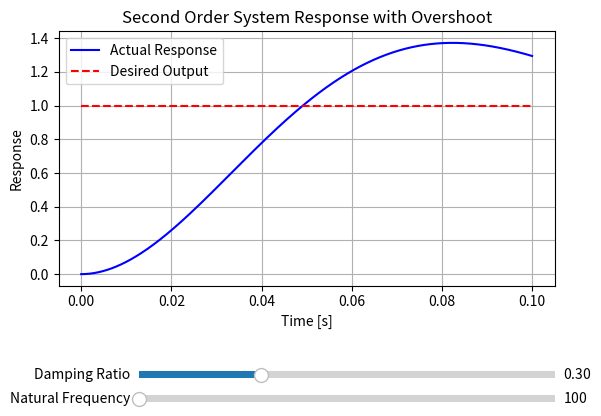

Recreate this plot in Python.
import numpy as np
import matplotlib.pyplot as plt
from scipy import signal
from matplotlib.widgets import Slider

def simulate_overshoot_response(omega_n, zeta, t_end, step_amplitude):
    # 定义时间向量
    t = np.linspace(0, t_end, num=1000)

    # 定义二阶系统传递函数 H(s) = omega_n^2 / (s^2 + 2*zeta*omega_n*s + omega_n^2)
    system = signal.TransferFunction([omega_n**2], [1, 2*zeta*omega_n, omega_n**2])

    # 模拟阶跃响应
    t, response = signal.step(system, T=t)

    # 调整阶跃幅度
    response *= step_amplitude

    return t, response

def update(val):
    # 获取滑动条的当前值
    zeta = zeta_slider.val
    omega_n = omega_n_slider.val

    # 计算新的响应
    t, actual_response = simulate_overshoot_response(omega_n, zeta, t_end, step_amplitude)

    # 更新图像数据
    line.set_ydata(actual_response)
    fig.canvas.draw_idle()

# 二阶系统参数
t_end = 0.1  # 模拟结束时间
step_amplitude = 1.0  # 阶跃信号幅度

# 初始参数
initial_zeta = 0.3
initial_omega_n = 40.0

# 模拟初始系统响应
t, actual_response = simulate_overshoot_response(initial_omega_n, initial_zeta, t_end, step_amplitude)

# 创建图形和滑动条
fig, ax = plt.subplots()
plt.subplots_adjust(bottom=0.35)  # 调整底部空间以容纳两个滑动条
desired_response = np.ones_like(t) * step_amplitude
line, = plt.plot(t, actual_response, 'b-', label='Actual Response')
plt.plot(t, desired_response, 'r--', label='Desired Output')
plt.xlabel('Time [s]')
plt.ylabel('Response')
plt.title('Second Order System Response with Overshoot')
plt.legend()
plt.grid(True)

# 阻尼比滑动条设置
axcolor = 'lightgoldenrodyellow'
ax_zeta_slider = plt.axes([0.25, 0.15, 0.65, 0.03], facecolor=axcolor)
zeta_slider = Slider(ax_zeta_slider, 'Damping Ratio', 0.01, 1.0, valinit=initial_zeta)

# 自然频率滑动条设置
ax_omega_n_slider = plt.axes([0.25, 0.1, 0.65, 0.03], facecolor=axcolor)
omega_n_slider = Slider(ax_omega_n_slider, 'Natural Frequency', 100, 200.0, valinit=initial_omega_n)

# 绑定滑动条更新事件
zeta_slider.on_changed(update)
omega_n_slider.on_changed(update)

# 显示图形
plt.show()
